Dataset: datasets_masked (GitHub, yaman1444/master-reseach). Classes: benign, malignant, normal.

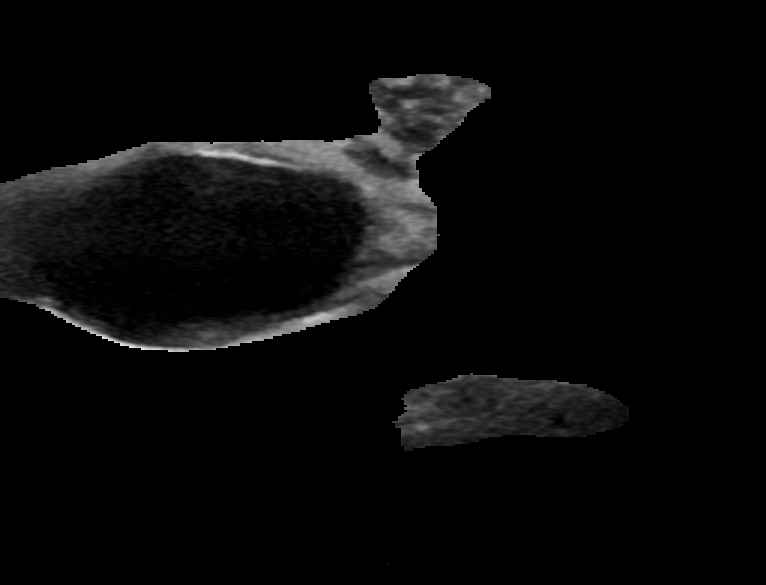
Label: benign

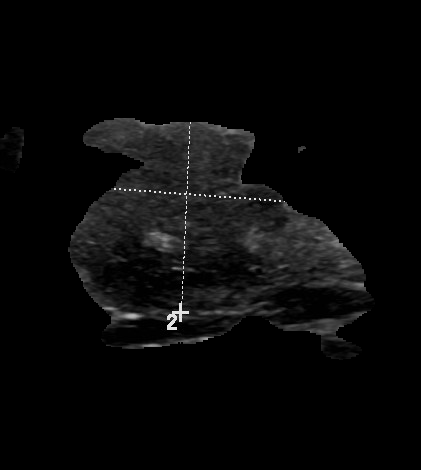
Label: malignant

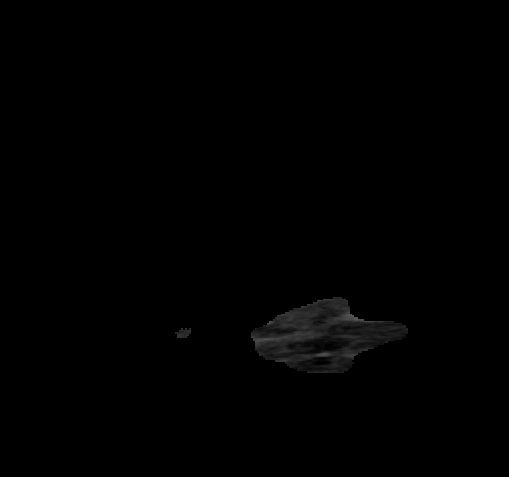
Label: normal

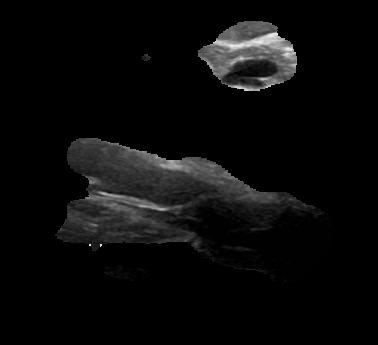
Label: benign

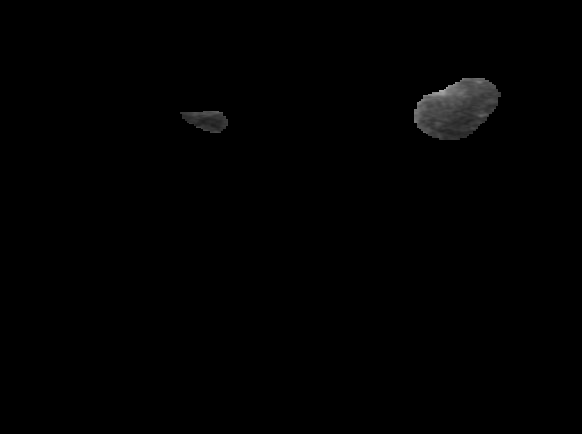
Label: malignant

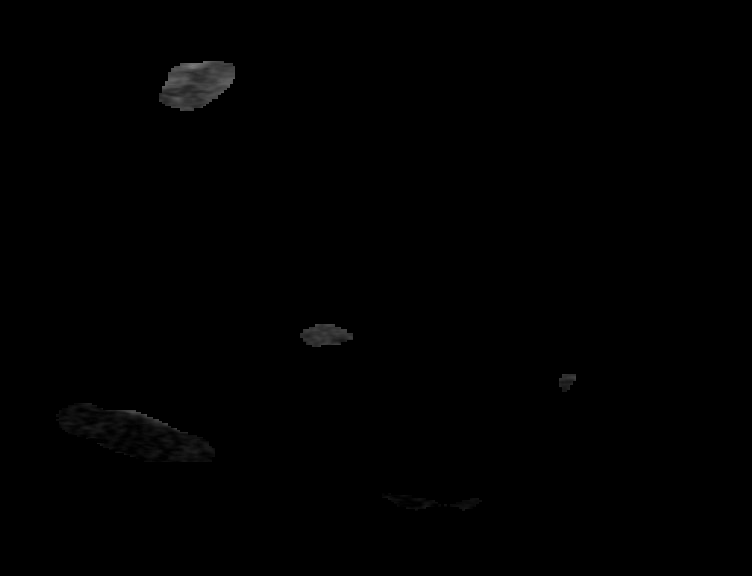
Label: normal
